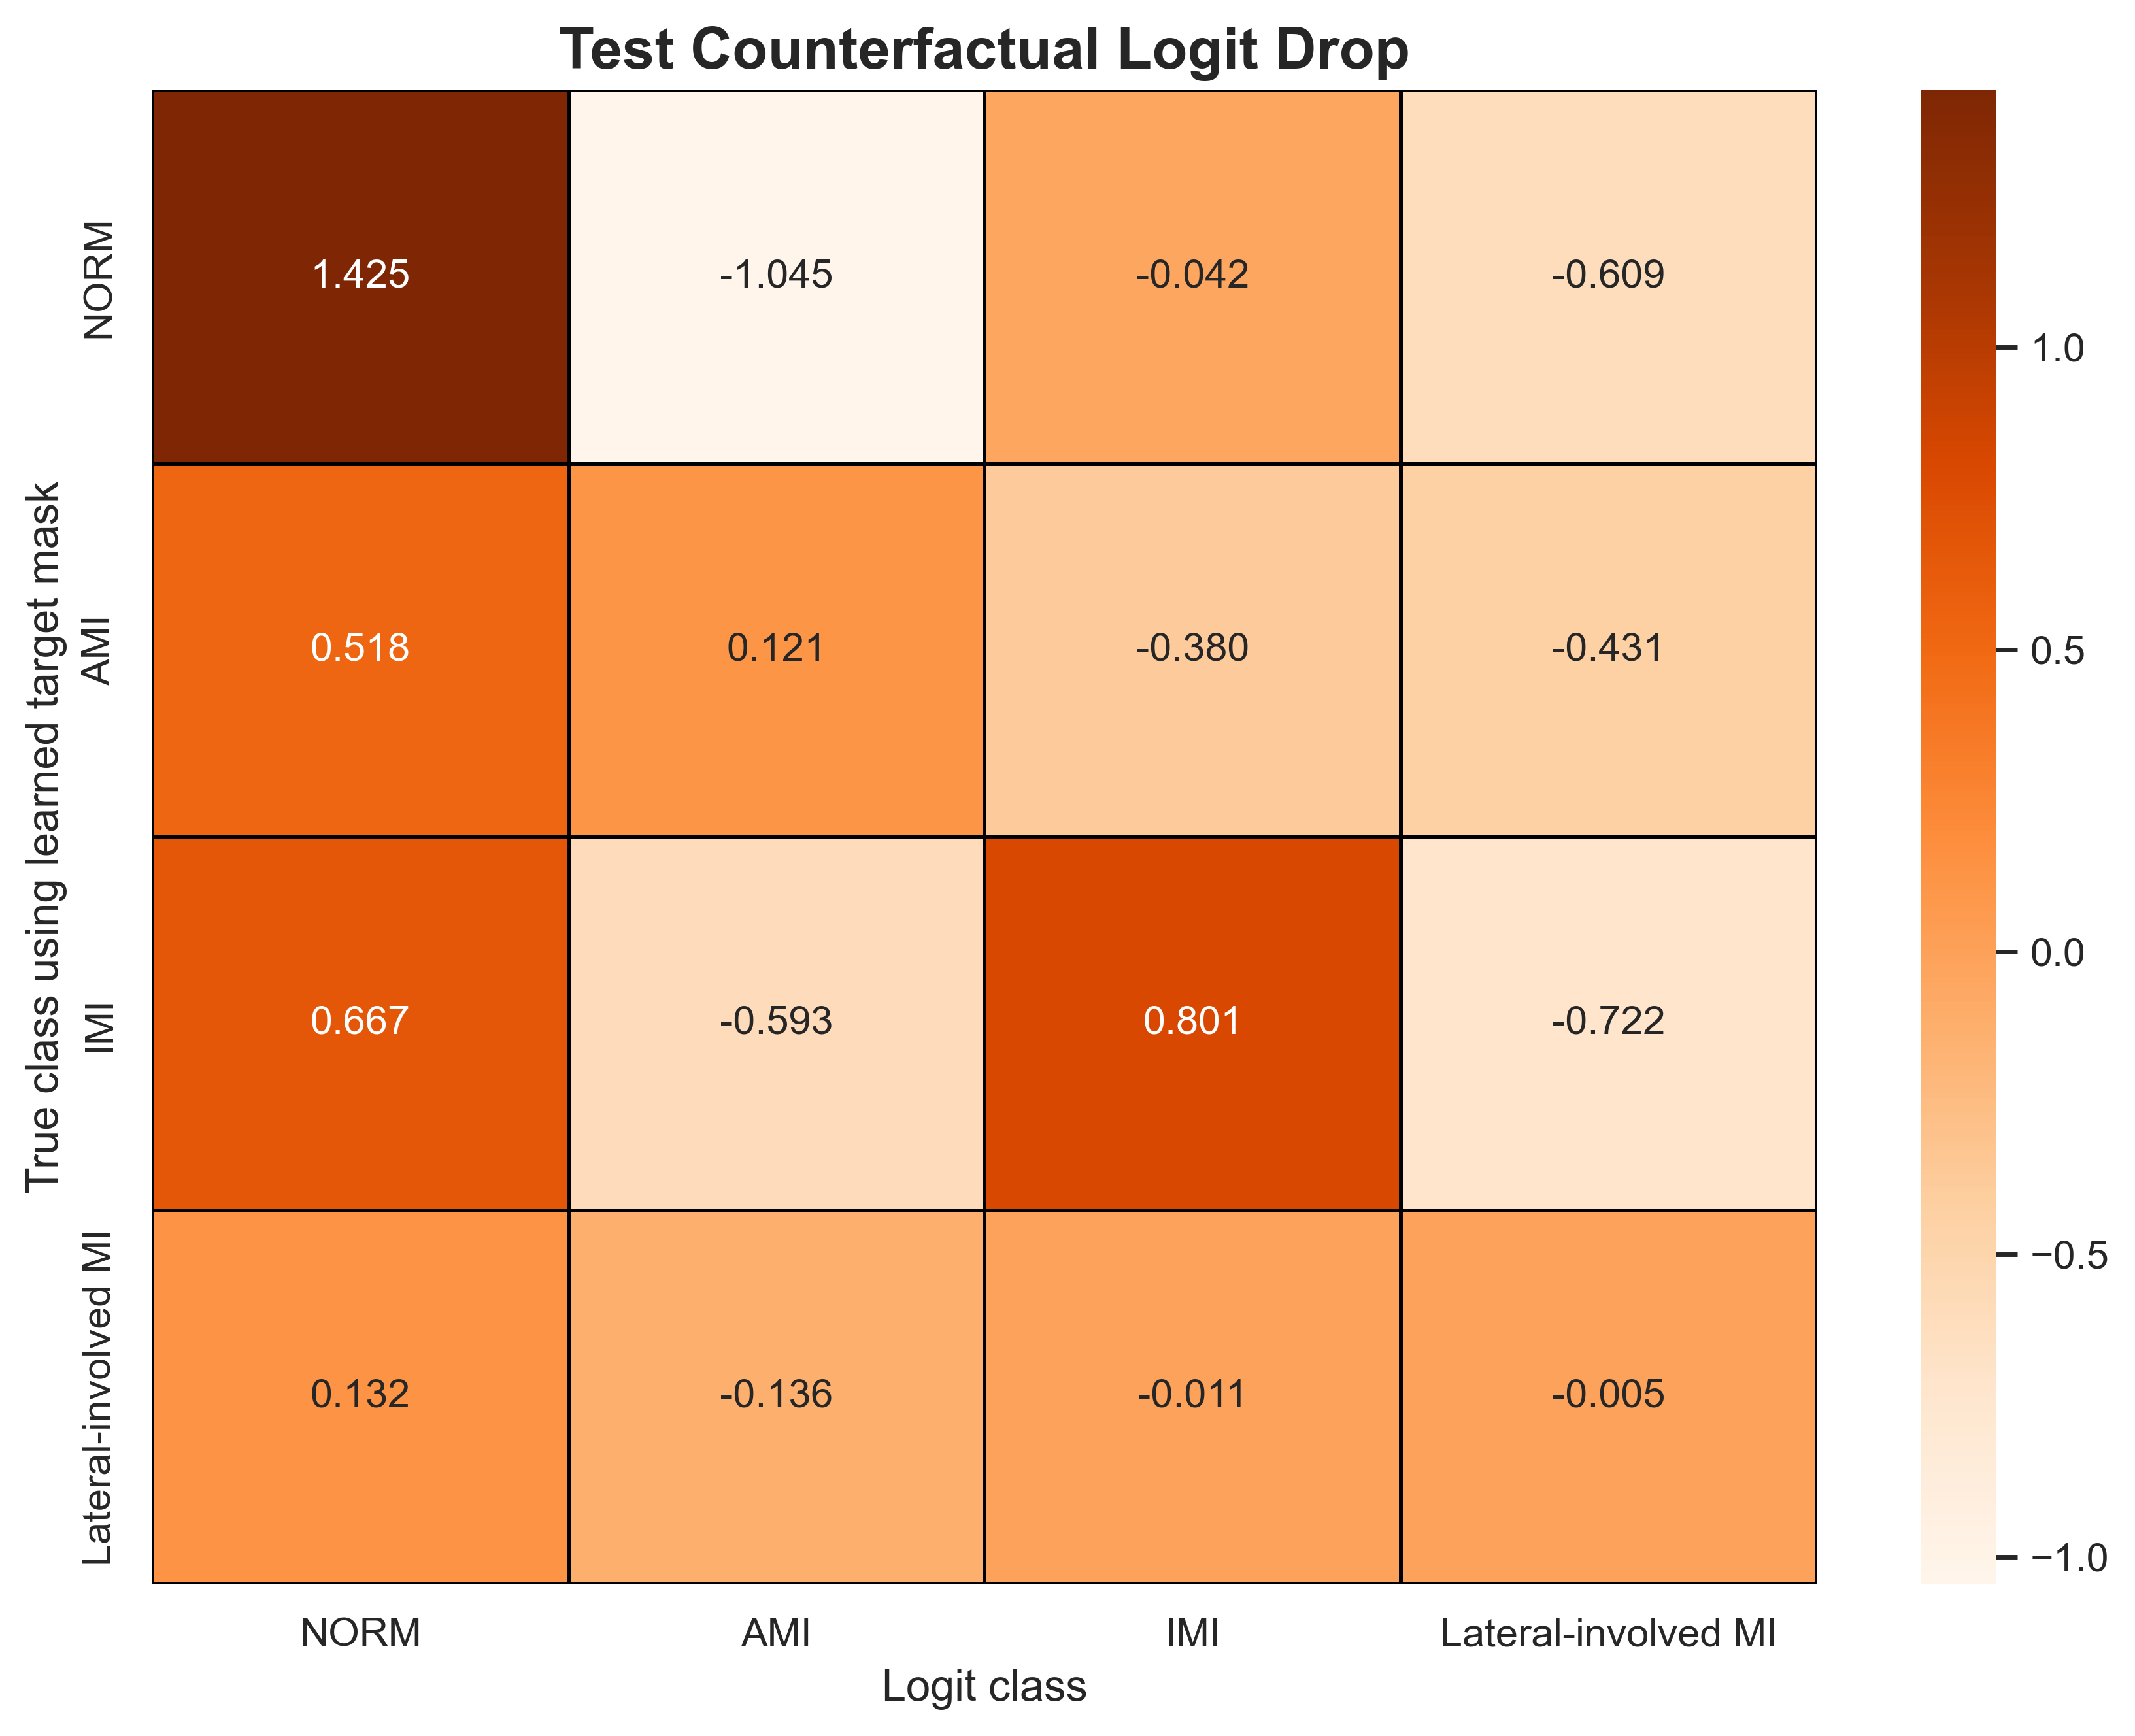

The data file committed next to this chart (first rows):
true_class_masked_by_learned_target_mask, NORM, AMI, IMI, Lateral-involved MI
NORM, 1.425, -1.045, -0.04182, -0.609
AMI, 0.5179, 0.1212, -0.3797, -0.4314
IMI, 0.6674, -0.5927, 0.8006, -0.7215
Lateral-involved MI, 0.1323, -0.1361, -0.01062, -0.005224
